Photos from the image-classification dataset "Data" in the GitHub repository carranzaevolve/recono. Its 128 classes are: 19 Crimes, 4 Soles, 4 Soles variant 1, 4 Soles variant 2, 4 Soles variant 3, 4 Soles variant 4, 4 Soles variant 6, Bacardi, Beringer, Bodegas Franco Espanolas, Campo Viejo, Casillero del Diablo, Concha Toro Lambrusco, Concha Toro Reservado, Concha Toro Trio, Cune, Josh, La Cetto, La Redonda, La Redonda variant 2, Martini, Moet and Chandon, Monte Xanic, Pata Negra, Riunite, Robert Mondavi, Sangre de Cristo, Santa Julia, Santa Rita, Siglo, Sol y Nieve, Sutter Home, Trivento, varios variant 1, Vina Maipo, World Table, Yellow Tail, Alma Mora, Andre, Anis Mico, Apothic, Barefoot, Boones, California Valle blanco, California Valle tinto, Caribe Cooler, Caribe Cooler Ultra, Carlo Rossi, Carlo Rossi fruit red, Carlo Rossi red, Carlo Rossi white, Carlo Rossi rosso frescato, Carnivor, Carnivor cabernet sauvignon, Codorniu, Conti licor, Controy licor naranja, Cool Wine, Cool Wine blanco, Cool Wine fruity blanco, Cool Wine fruity rosado, Cool Wine fruity tinto, Cool Wine rosado, Cool Wine tinto, Dark Horse, Dark Horse cabernet, Dark Horse chardonnay, Dark Horse merlot, Dark Horse rose, Don Simon white, Ederra, Ederra crianza, Ederra reserva, Ederra roble, Flamingo licor, Gallo, Gallo Family, Gallo Family cabernet, Gallo Family chardonnay, Gallo Family merlot, Gallo Family vin white, Gato Negro, Ghost, Ghost Pines, Glen Bays, Jarabe Madrilena, JP Chenet, Las Moras, Los Intocables, Los Pasos, Louis Martini, MacMurray pinot noir, Medusa Gomichela, Medusa Ultravioleta, Mirassou, Mora, Rompope Holandes, Ron Antillano, Santa Helena, Santa Helena cabernet, Santa Helena carmenere, Santa Helena chardonnay, Santa Helena gran reserva cabernet, Santa Helena gran vino, Santa Helena gran vino rose, Santa Helena gran vino tinto, Santa Helena reserva merlot, Santa Helena rose, Santa Helena varietal cabernet sauvignon, Santa Helena varietal carmenere, Santa Helena varietal chardonnay, Santa Helena varietal merlot, San Telmo, San Telmo cabernet, San Telmo malbec, San Telmo rosado, Septima, Tarapaca, Tequila Jarana, Tequila Mayorazgo, Tequila Viuda de Romero, Tarapaca gran reserva cabernet, Tarapaca gran reserva carmenere, Tarapaca reserva cabernet, Tarapaca reserva carmenere, Trapiche, Tres Coronas, Vodka Karat.

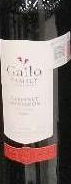
Label: Gallo Family cabernet

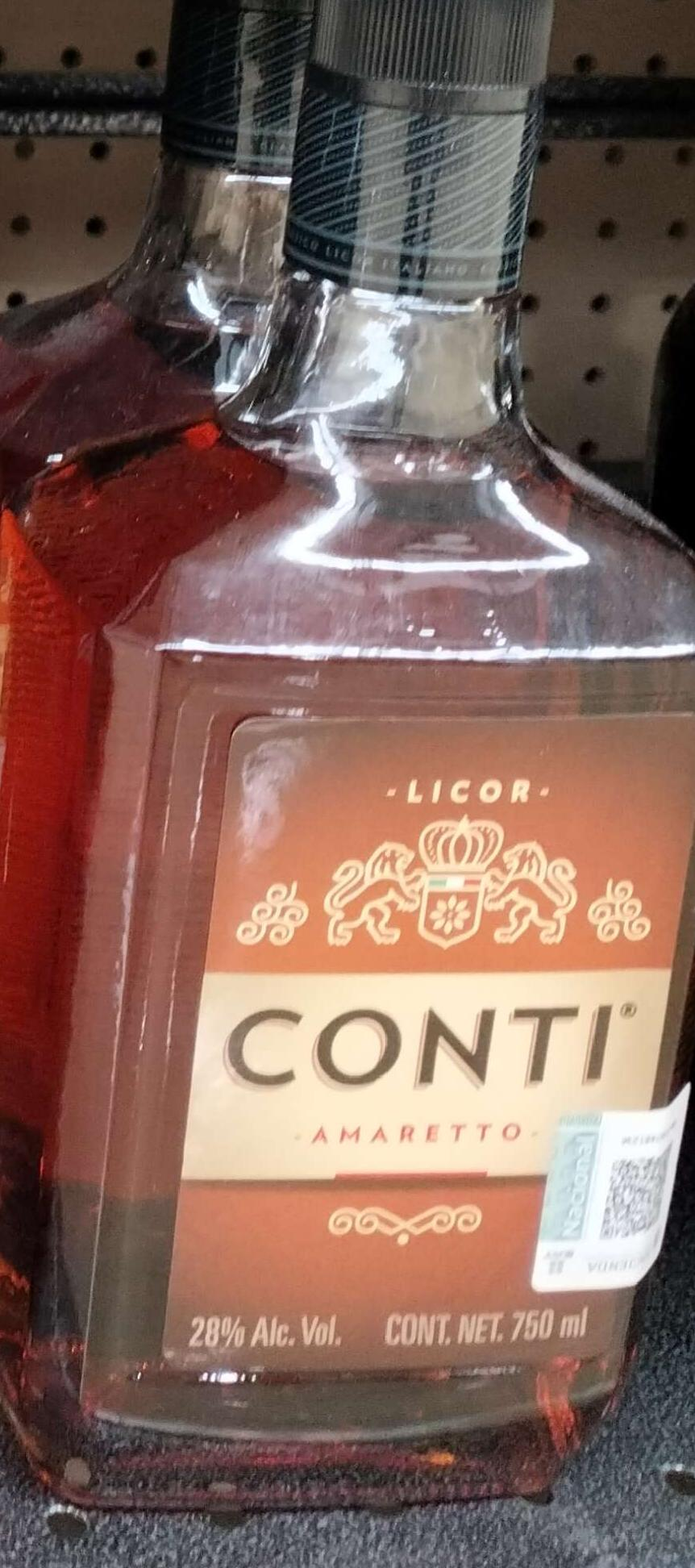
Label: Conti licor

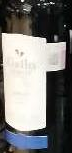
Label: Gallo Family merlot

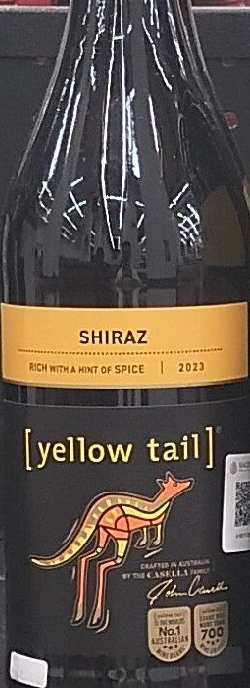
Label: Yellow Tail

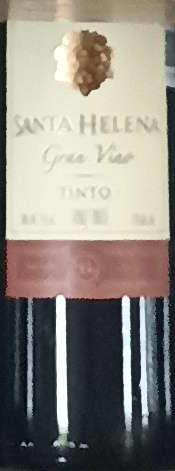
Label: Santa Helena gran vino tinto

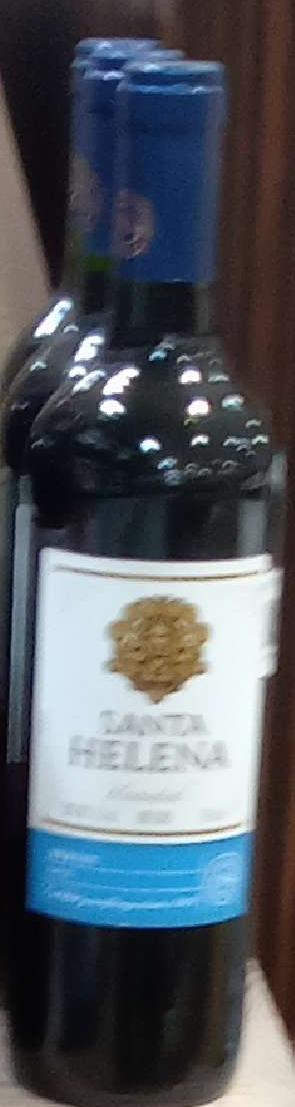
Label: Santa Helena varietal merlot
